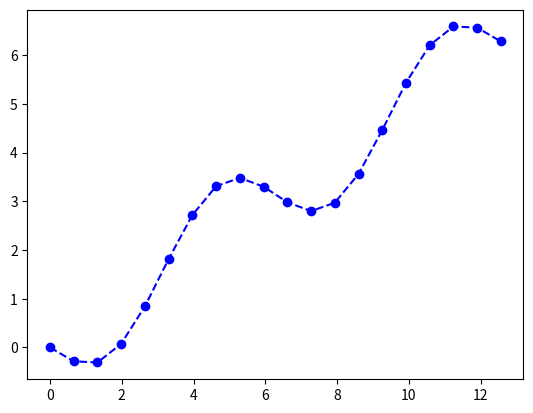

The matplotlib source for this figure:
import matplotlib.pyplot as plt
import numpy as np
import math

len = 7*np.pi

p=0.5
x = np.linspace(0.0, 4*np.pi, num=20)
y = x*p + np.sin(x+np.pi)
plt.plot(x, y,'--bo')
plt.show()